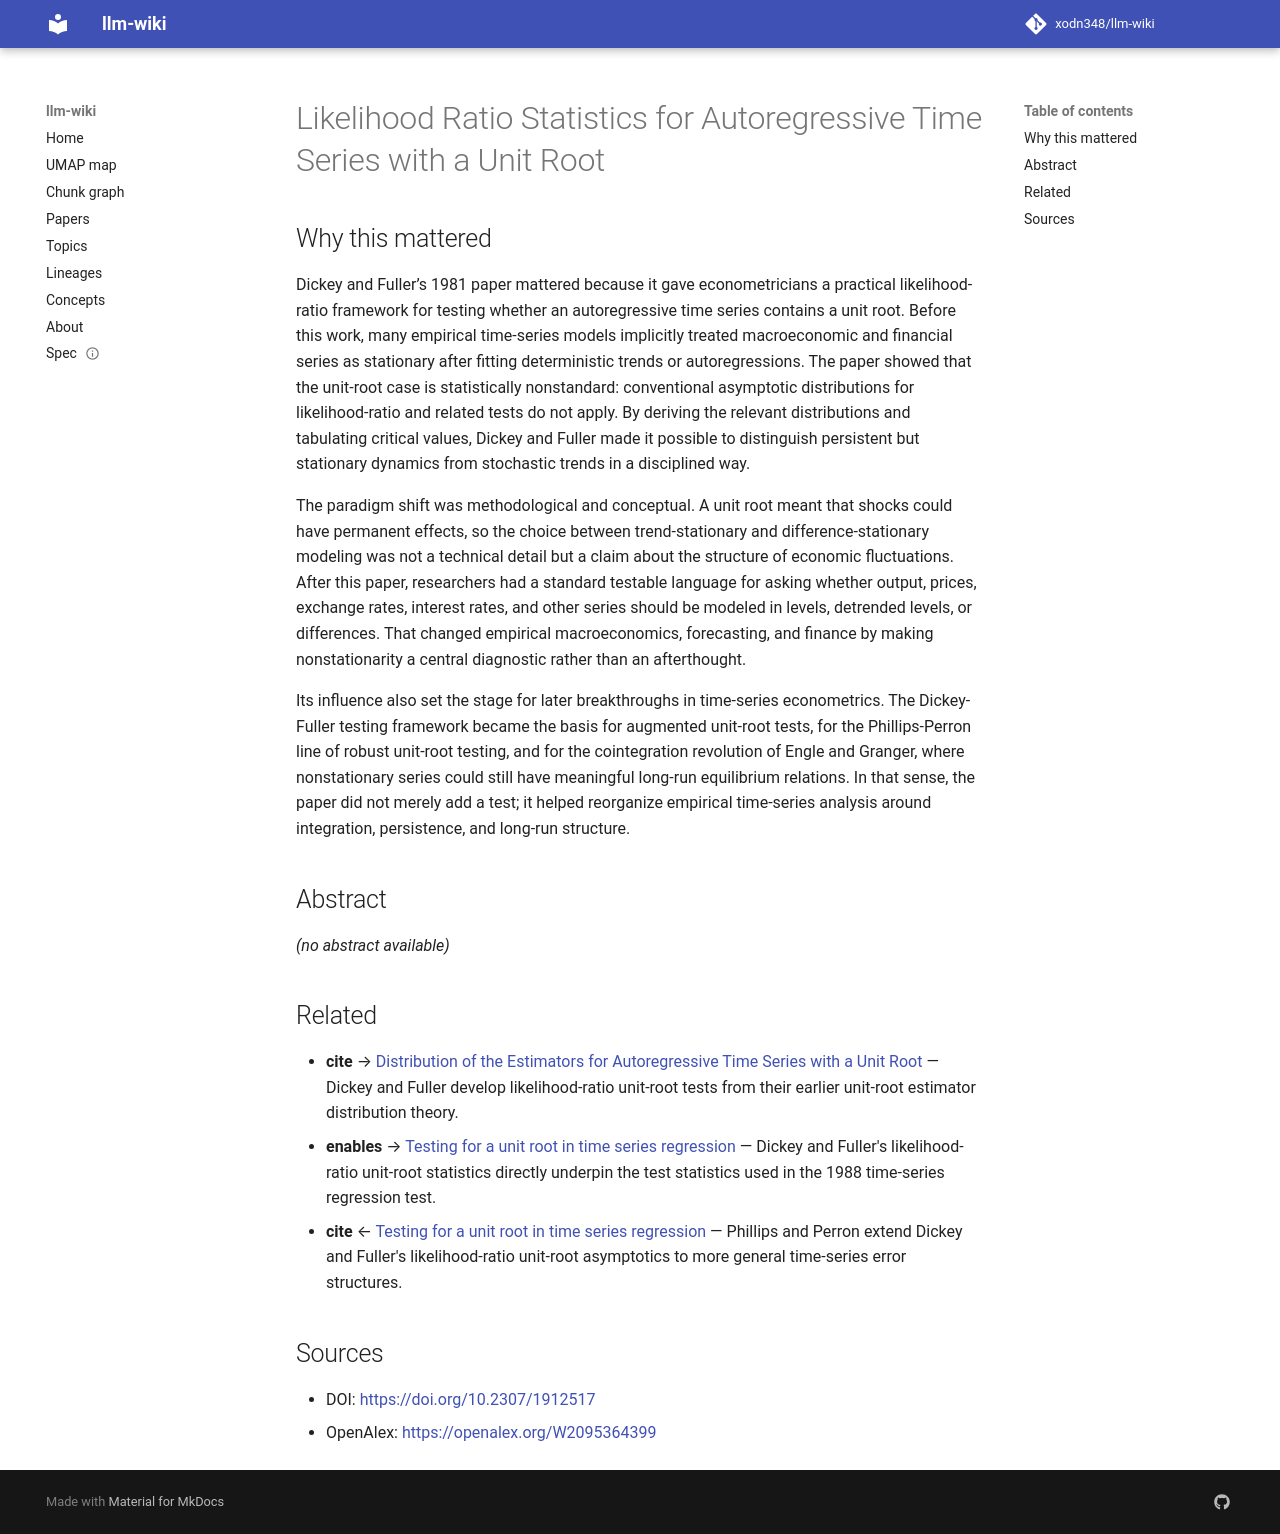

repository: xodn348/llm-wiki · page: paper/10_2307_1912517/index.html · generator: mkdocs

---
title: Likelihood Ratio Statistics for Autoregressive Time Series with a Unit Root
doi: 10.2307/1912517
openalex_id: https://openalex.org/W2095364399
year: 1981
venue: Econometrica
authors: David A. Dickey, Wayne A. Fuller
citations: 14494
fleming_tier: true
concepts:
- Unit root
- Series (stratigraphy)
- Statistics
- Autoregressive model
- Mathematics
- Econometrics
- Geology
- Paleontology
---

# Likelihood Ratio Statistics for Autoregressive Time Series with a Unit Root

## Why this mattered

Dickey and Fuller’s 1981 paper mattered because it gave econometricians a practical likelihood-ratio framework for testing whether an autoregressive time series contains a unit root. Before this work, many empirical time-series models implicitly treated macroeconomic and financial series as stationary after fitting deterministic trends or autoregressions. The paper showed that the unit-root case is statistically nonstandard: conventional asymptotic distributions for likelihood-ratio and related tests do not apply. By deriving the relevant distributions and tabulating critical values, Dickey and Fuller made it possible to distinguish persistent but stationary dynamics from stochastic trends in a disciplined way.

The paradigm shift was methodological and conceptual. A unit root meant that shocks could have permanent effects, so the choice between trend-stationary and difference-stationary modeling was not a technical detail but a claim about the structure of economic fluctuations. After this paper, researchers had a standard testable language for asking whether output, prices, exchange rates, interest rates, and other series should be modeled in levels, detrended levels, or differences. That changed empirical macroeconomics, forecasting, and finance by making nonstationarity a central diagnostic rather than an afterthought.

Its influence also set the stage for later breakthroughs in time-series econometrics. The Dickey-Fuller testing framework became the basis for augmented unit-root tests, for the Phillips-Perron line of robust unit-root testing, and for the cointegration revolution of Engle and Granger, where nonstationary series could still have meaningful long-run equilibrium relations. In that sense, the paper did not merely add a test; it helped reorganize empirical time-series analysis around integration, persistence, and long-run structure.

## Abstract

_(no abstract available)_


## Related

- **cite** → [Distribution of the Estimators for Autoregressive Time Series with a Unit Root](10_1080_01621459_1979_10482531.md) — Dickey and Fuller develop likelihood-ratio unit-root tests from their earlier unit-root estimator distribution theory.
- **enables** → [Testing for a unit root in time series regression](10_1093_biomet_75_2_335.md) — Dickey and Fuller's likelihood-ratio unit-root statistics directly underpin the test statistics used in the 1988 time-series regression test.
- **cite** ← [Testing for a unit root in time series regression](10_1093_biomet_75_2_335.md) — Phillips and Perron extend Dickey and Fuller's likelihood-ratio unit-root asymptotics to more general time-series error structures.


## Sources

- DOI: [https://doi.org/10.2307/1912517](https://doi.org/10.2307/1912517)
- OpenAlex: [https://openalex.org/W2095364399](https://openalex.org/W2095364399)
